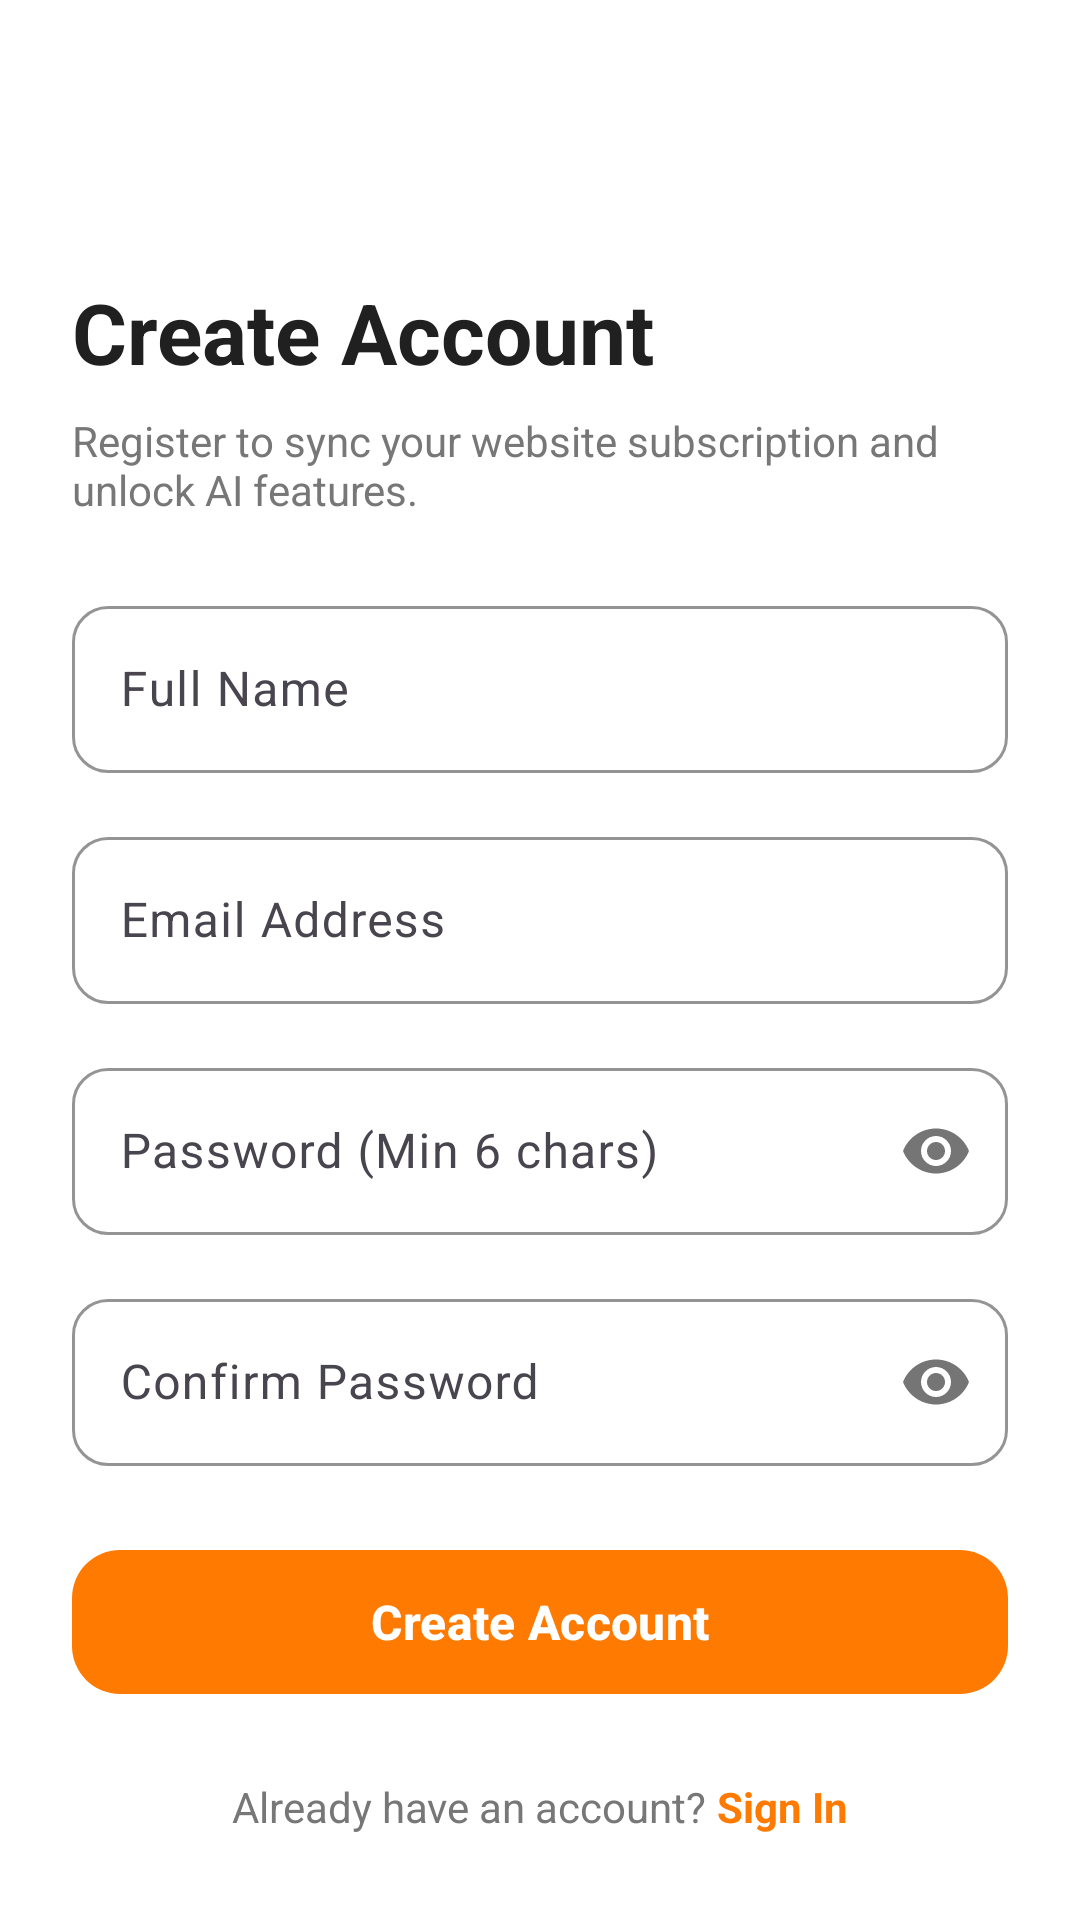

Produce the Android XML layout that renders to this screen, including the resource entries it uses.
<!-- AndroidManifest.xml: application theme Theme.JarvisAssistant -->
<!-- res/layout/activity_register.xml -->
<?xml version="1.0" encoding="utf-8"?>
<ScrollView
    xmlns:android="http://schemas.android.com/apk/res/android"
    xmlns:app="http://schemas.android.com/apk/res-auto"
    android:layout_width="match_parent"
    android:layout_height="match_parent"
    android:background="#FFFFFF"
    android:fillViewport="true">

    <androidx.constraintlayout.widget.ConstraintLayout
        android:layout_width="match_parent"
        android:layout_height="wrap_content"
        android:padding="24dp">

        <ImageButton
            android:id="@+id/btnBack"
            android:layout_width="44dp"
            android:layout_height="44dp"
            android:background="@drawable/bg_jarvis_icon_square"
            android:src="@drawable/ic_back"
            app:tint="#202020"
            android:contentDescription="Back"
            app:layout_constraintTop_toTopOf="parent"
            app:layout_constraintStart_toStartOf="parent" />

        <TextView
            android:id="@+id/tvTitle"
            android:layout_width="wrap_content"
            android:layout_height="wrap_content"
            android:text="Create Account"
            android:textSize="28sp"
            android:textStyle="bold"
            android:textColor="#202020"
            app:layout_constraintTop_toBottomOf="@id/btnBack"
            app:layout_constraintStart_toStartOf="parent"
            android:layout_marginTop="24dp" />

        <TextView
            android:id="@+id/tvSubtitle"
            android:layout_width="wrap_content"
            android:layout_height="wrap_content"
            android:text="Register to sync your website subscription and unlock AI features."
            android:textSize="14sp"
            android:textColor="#777777"
            app:layout_constraintTop_toBottomOf="@id/tvTitle"
            app:layout_constraintStart_toStartOf="parent"
            android:layout_marginTop="8dp" />

        <com.google.android.material.textfield.TextInputLayout
            android:id="@+id/tilName"
            android:layout_width="match_parent"
            android:layout_height="wrap_content"
            android:hint="Full Name"
            app:boxBackgroundMode="outline"
            app:boxCornerRadiusTopStart="12dp"
            app:boxCornerRadiusTopEnd="12dp"
            app:boxCornerRadiusBottomStart="12dp"
            app:boxCornerRadiusBottomEnd="12dp"
            app:boxStrokeColor="#FF7A00"
            app:hintTextColor="#FF7A00"
            app:layout_constraintTop_toBottomOf="@id/tvSubtitle"
            android:layout_marginTop="24dp">

            <com.google.android.material.textfield.TextInputEditText
                android:id="@+id/etName"
                android:layout_width="match_parent"
                android:layout_height="wrap_content"
                android:inputType="textPersonName"
                android:maxLines="1" />
        </com.google.android.material.textfield.TextInputLayout>

        <com.google.android.material.textfield.TextInputLayout
            android:id="@+id/tilEmail"
            android:layout_width="match_parent"
            android:layout_height="wrap_content"
            android:hint="Email Address"
            app:boxBackgroundMode="outline"
            app:boxCornerRadiusTopStart="12dp"
            app:boxCornerRadiusTopEnd="12dp"
            app:boxCornerRadiusBottomStart="12dp"
            app:boxCornerRadiusBottomEnd="12dp"
            app:boxStrokeColor="#FF7A00"
            app:hintTextColor="#FF7A00"
            app:layout_constraintTop_toBottomOf="@id/tilName"
            android:layout_marginTop="16dp">

            <com.google.android.material.textfield.TextInputEditText
                android:id="@+id/etEmail"
                android:layout_width="match_parent"
                android:layout_height="wrap_content"
                android:inputType="textEmailAddress"
                android:maxLines="1" />
        </com.google.android.material.textfield.TextInputLayout>

        <com.google.android.material.textfield.TextInputLayout
            android:id="@+id/tilPassword"
            android:layout_width="match_parent"
            android:layout_height="wrap_content"
            android:hint="Password (Min 6 chars)"
            app:boxBackgroundMode="outline"
            app:boxCornerRadiusTopStart="12dp"
            app:boxCornerRadiusTopEnd="12dp"
            app:boxCornerRadiusBottomStart="12dp"
            app:boxCornerRadiusBottomEnd="12dp"
            app:boxStrokeColor="#FF7A00"
            app:hintTextColor="#FF7A00"
            app:passwordToggleEnabled="true"
            app:layout_constraintTop_toBottomOf="@id/tilEmail"
            android:layout_marginTop="16dp">

            <com.google.android.material.textfield.TextInputEditText
                android:id="@+id/etPassword"
                android:layout_width="match_parent"
                android:layout_height="wrap_content"
                android:inputType="textPassword"
                android:maxLines="1" />
        </com.google.android.material.textfield.TextInputLayout>

        <com.google.android.material.textfield.TextInputLayout
            android:id="@+id/tilConfirmPassword"
            android:layout_width="match_parent"
            android:layout_height="wrap_content"
            android:hint="Confirm Password"
            app:boxBackgroundMode="outline"
            app:boxCornerRadiusTopStart="12dp"
            app:boxCornerRadiusTopEnd="12dp"
            app:boxCornerRadiusBottomStart="12dp"
            app:boxCornerRadiusBottomEnd="12dp"
            app:boxStrokeColor="#FF7A00"
            app:hintTextColor="#FF7A00"
            app:passwordToggleEnabled="true"
            app:layout_constraintTop_toBottomOf="@id/tilPassword"
            android:layout_marginTop="16dp">

            <com.google.android.material.textfield.TextInputEditText
                android:id="@+id/etConfirmPassword"
                android:layout_width="match_parent"
                android:layout_height="wrap_content"
                android:inputType="textPassword"
                android:maxLines="1" />
        </com.google.android.material.textfield.TextInputLayout>

        <ProgressBar
            android:id="@+id/progressBar"
            android:layout_width="wrap_content"
            android:layout_height="wrap_content"
            android:indeterminateTint="#FF7A00"
            android:visibility="gone"
            app:layout_constraintTop_toBottomOf="@id/tilConfirmPassword"
            app:layout_constraintStart_toStartOf="parent"
            app:layout_constraintEnd_toEndOf="parent"
            android:layout_marginTop="16dp" />

        <com.google.android.material.button.MaterialButton
            android:id="@+id/btnRegister"
            android:layout_width="match_parent"
            android:layout_height="56dp"
            android:text="Create Account"
            android:textColor="#FFFFFF"
            android:textSize="16sp"
            android:textStyle="bold"
            app:backgroundTint="#FF7A00"
            app:cornerRadius="16dp"
            app:layout_constraintTop_toBottomOf="@id/progressBar"
            android:layout_marginTop="24dp" />

        <LinearLayout
            android:layout_width="wrap_content"
            android:layout_height="wrap_content"
            android:orientation="horizontal"
            app:layout_constraintTop_toBottomOf="@id/btnRegister"
            app:layout_constraintStart_toStartOf="parent"
            app:layout_constraintEnd_toEndOf="parent"
            android:layout_marginTop="24dp">

            <TextView
                android:layout_width="wrap_content"
                android:layout_height="wrap_content"
                android:text="Already have an account? "
                android:textColor="#777777" />

            <TextView
                android:id="@+id/tvLoginLink"
                android:layout_width="wrap_content"
                android:layout_height="wrap_content"
                android:text="Sign In"
                android:textColor="#FF7A00"
                android:textStyle="bold" />
        </LinearLayout>

    </androidx.constraintlayout.widget.ConstraintLayout>
</ScrollView>
<!-- resources referenced by this layout -->
<resources>
  <style name="Theme.JarvisAssistant" parent="Theme.JarvisAssistant.Sunset" />
  <style name="Theme.JarvisAssistant.Sunset" parent="Theme.Material3.Light.NoActionBar">
          <item name="android:statusBarColor">#FFFFFF</item>
          <item name="android:windowLightStatusBar">true</item>
          <item name="android:navigationBarColor">#FFF8F2</item>
          <item name="android:windowLightNavigationBar">true</item>
          <item name="android:windowBackground">#FFFFFF</item>
          <item name="colorPrimary">#FF7A00</item>
          <item name="colorOnPrimary">#FFFFFF</item>
          <item name="colorSurface">#FFF8F2</item>
          <item name="colorOnSurface">#202020</item>
  
          <item name="themeBg">#FFFFFF</item>
          <item name="themeSurface">#FFF8F2</item>
          <item name="themeCardBg">#FFFFFF</item>
          <item name="themeCardBorder">#F0E3D8</item>
          <item name="themeCardGlassStart">#F5FFFFFF</item>
          <item name="themeCardGlassEnd">#B3FFE2D7</item>
          <item name="themeDockBg">#E6FFF8F2</item>
          <item name="themeDockGlassStart">#FAFFFFFF</item>
          <item name="themeDockGlassEnd">#CCFFE8DF</item>
          <item name="themeDockBorder">#F0E3D8</item>
          <item name="themeGlassSpecular">#FFFFFF</item>
          <item name="themeChipBg">#FFF0E3</item>
          <item name="themeInputBg">#FFFFFF</item>
          <item name="themeGlowBlob1">@drawable/bg_liquid_glow_sunset_1</item>
          <item name="themeGlowBlob2">@drawable/bg_liquid_glow_sunset_2</item>
          <item name="themeGlowBlob3">@drawable/bg_liquid_glow_sunset_3</item>
  
          <item name="themeTextPrimary">#202020</item>
          <item name="themeTextSecondary">#777777</item>
          <item name="themeTextMuted">#999999</item>
          <item name="themeAccent1">#FF7A00</item>
          <item name="themeAccent2">#E96500</item>
          <item name="themeAccent3">#FFB300</item>
          <item name="themeAccent">#FF7A00</item>
          <item name="themeAccentLight">#FFF0E3</item>
      </style>
</resources>
